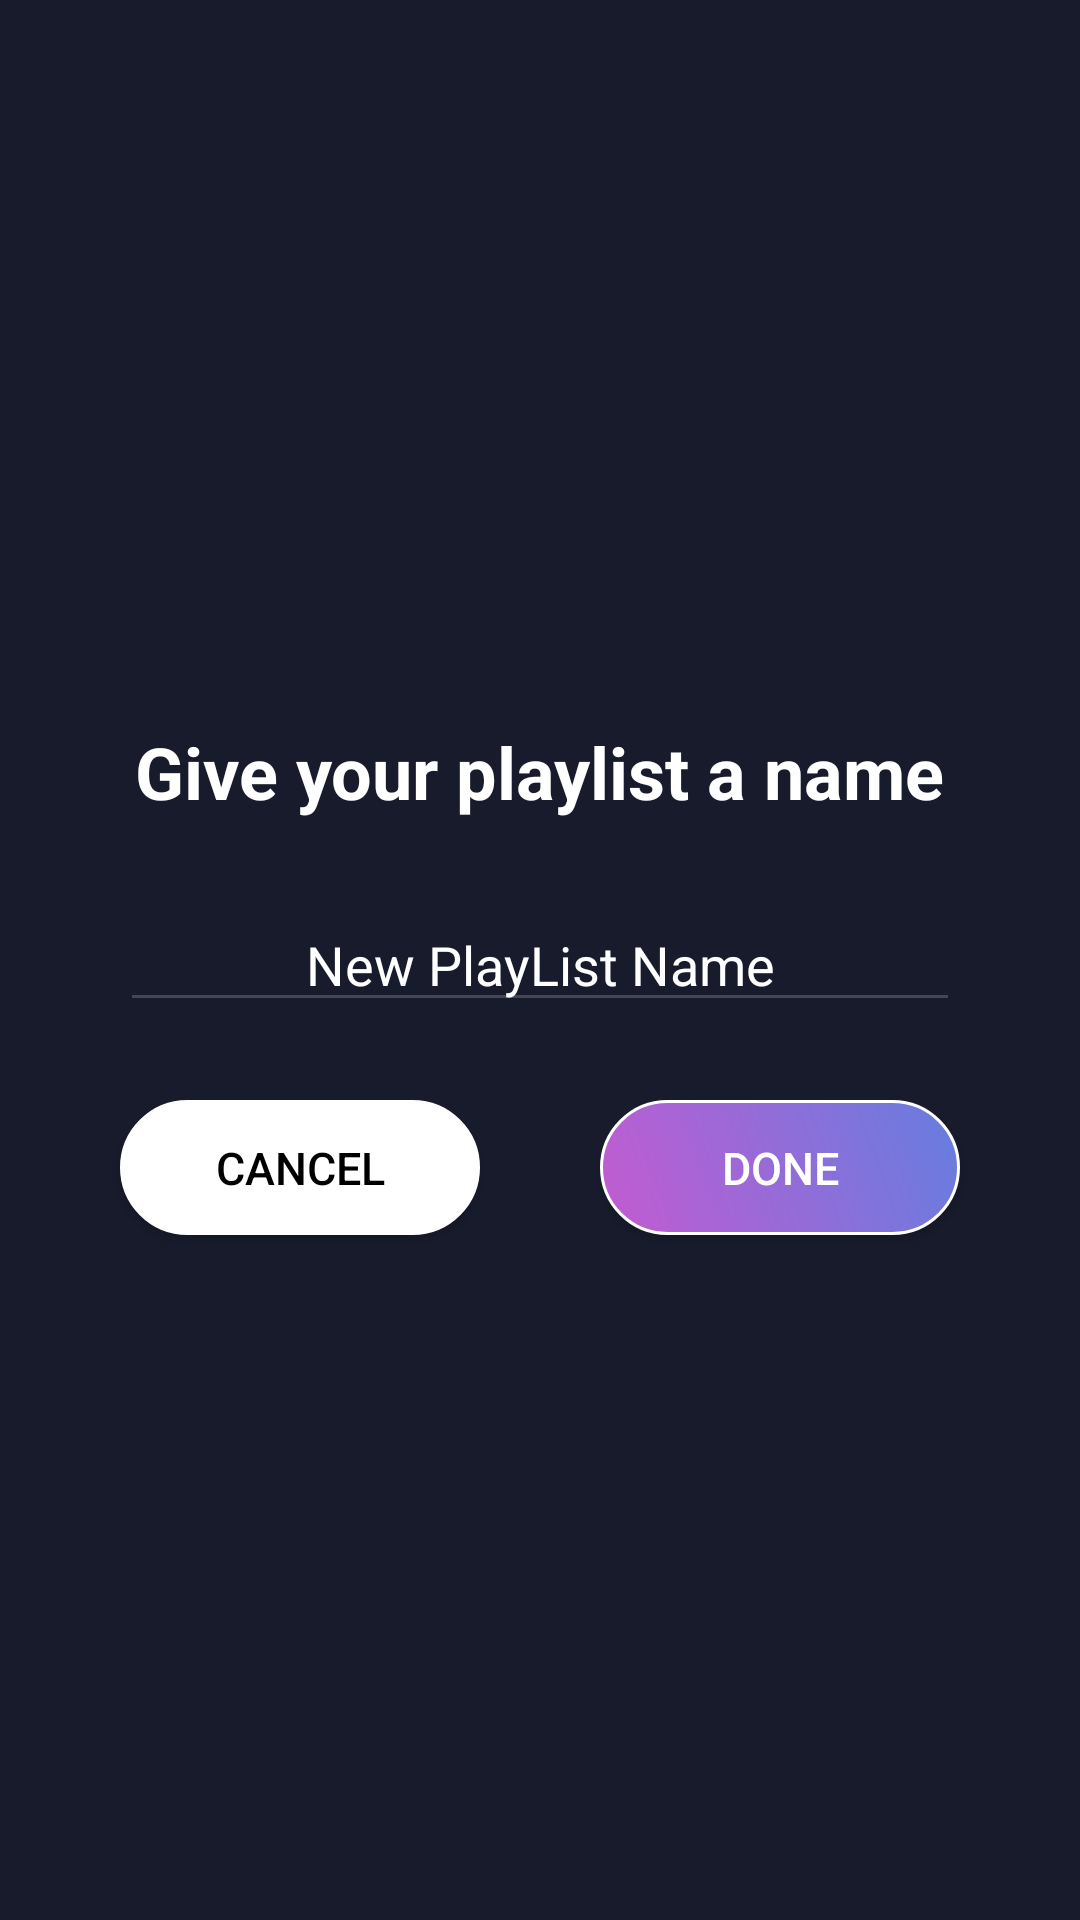

Produce the Android XML layout that renders to this screen, including the resource entries it uses.
<!-- AndroidManifest.xml: application theme Theme.PlayMusic -->
<!-- res/layout/activity_create_playlist.xml -->
<?xml version="1.0" encoding="utf-8"?>
<androidx.constraintlayout.widget.ConstraintLayout xmlns:android="http://schemas.android.com/apk/res/android"
    xmlns:app="http://schemas.android.com/apk/res-auto"
    xmlns:tools="http://schemas.android.com/tools"
    android:layout_width="match_parent"
    android:layout_height="match_parent"
    android:background="@color/blackShade"
    tools:context=".views.activities.CreatePlaylistActivity">

    <EditText
        android:id="@+id/create_playlist_edit"
        android:layout_width="match_parent"
        android:layout_height="wrap_content"
        android:layout_marginHorizontal="40dp"
        app:layout_constraintTop_toTopOf="parent"
        app:layout_constraintBottom_toBottomOf="parent"
        app:layout_constraintStart_toStartOf="parent"
        app:layout_constraintEnd_toEndOf="parent"
        android:hint="New PlayList Name"
        android:textColorHint="@color/white"
        android:gravity="center"
        android:inputType="text"
        android:textColor="@color/white"
        android:imeOptions="actionDone"/>

    <TextView
        android:id="@+id/createTextView"
        android:layout_width="wrap_content"
        android:layout_height="wrap_content"
        android:text="Give your playlist a name"
        android:textColor="@color/white"
        android:textStyle="bold"
        android:textSize="24sp"
        app:layout_constraintBottom_toTopOf="@id/create_playlist_edit"
        app:layout_constraintStart_toStartOf="parent"
        app:layout_constraintEnd_toEndOf="parent"
        android:layout_marginBottom="26dp"/>

    <Button
        android:id="@+id/create_playlist_doneBtn"
        android:layout_width="wrap_content"
        android:layout_height="45dp"
        android:minWidth="120dp"
        android:background="@drawable/rounded_button"
        app:backgroundTint="@null"
        android:text="Done"
        android:textSize="15sp"
        android:textColor="@color/white"
        android:paddingVertical="0dp"
        android:paddingHorizontal="16dp"
        android:layout_marginTop="26dp"
        app:layout_constraintStart_toEndOf="@id/create_playlist_cancelBtn"
        app:layout_constraintEnd_toEndOf="parent"
        app:layout_constraintTop_toBottomOf="@id/create_playlist_edit"/>

    <Button
        android:id="@+id/create_playlist_cancelBtn"
        android:layout_width="wrap_content"
        android:layout_height="45dp"
        android:minWidth="120dp"
        android:background="@drawable/rounded_button"
        app:backgroundTint="@color/white"
        android:text="Cancel"
        android:textSize="15sp"
        android:textColor="@color/black"
        android:paddingVertical="0dp"
        android:paddingHorizontal="16dp"
        android:layout_marginTop="26dp"
        app:layout_constraintStart_toStartOf="parent"
        app:layout_constraintEnd_toStartOf="@id/create_playlist_doneBtn"
        app:layout_constraintTop_toBottomOf="@id/create_playlist_edit"/>

</androidx.constraintlayout.widget.ConstraintLayout>
<!-- resources referenced by this layout -->
<resources>
  <color name="black">#FF000000</color>
  <color name="blackShade">#FF181B2C</color>
  <color name="white">#FFFFFFFF</color>
  <!-- drawable rounded_button (drawable) -->
  <?xml version="1.0" encoding="utf-8"?>
  <shape xmlns:android="http://schemas.android.com/apk/res/android"
      android:shape="rectangle">
      <gradient
          android:startColor="#FFC35BD1"
          android:endColor="#FF657DDF"
          android:angle="45"/>
      <stroke
          android:width="1dp"
          android:color="@color/white" />
      <corners android:radius="32dp" />
  </shape>
  <style name="Theme.PlayMusic" parent="Theme.Material3.DayNight.NoActionBar">
          
          
          <item name="colorPrimary">@color/blackShade</item>
          <item name="colorSecondary">@color/purpleAccent</item>
      </style>
  <color name="purpleAccent">#FFC35BD1</color>
</resources>
